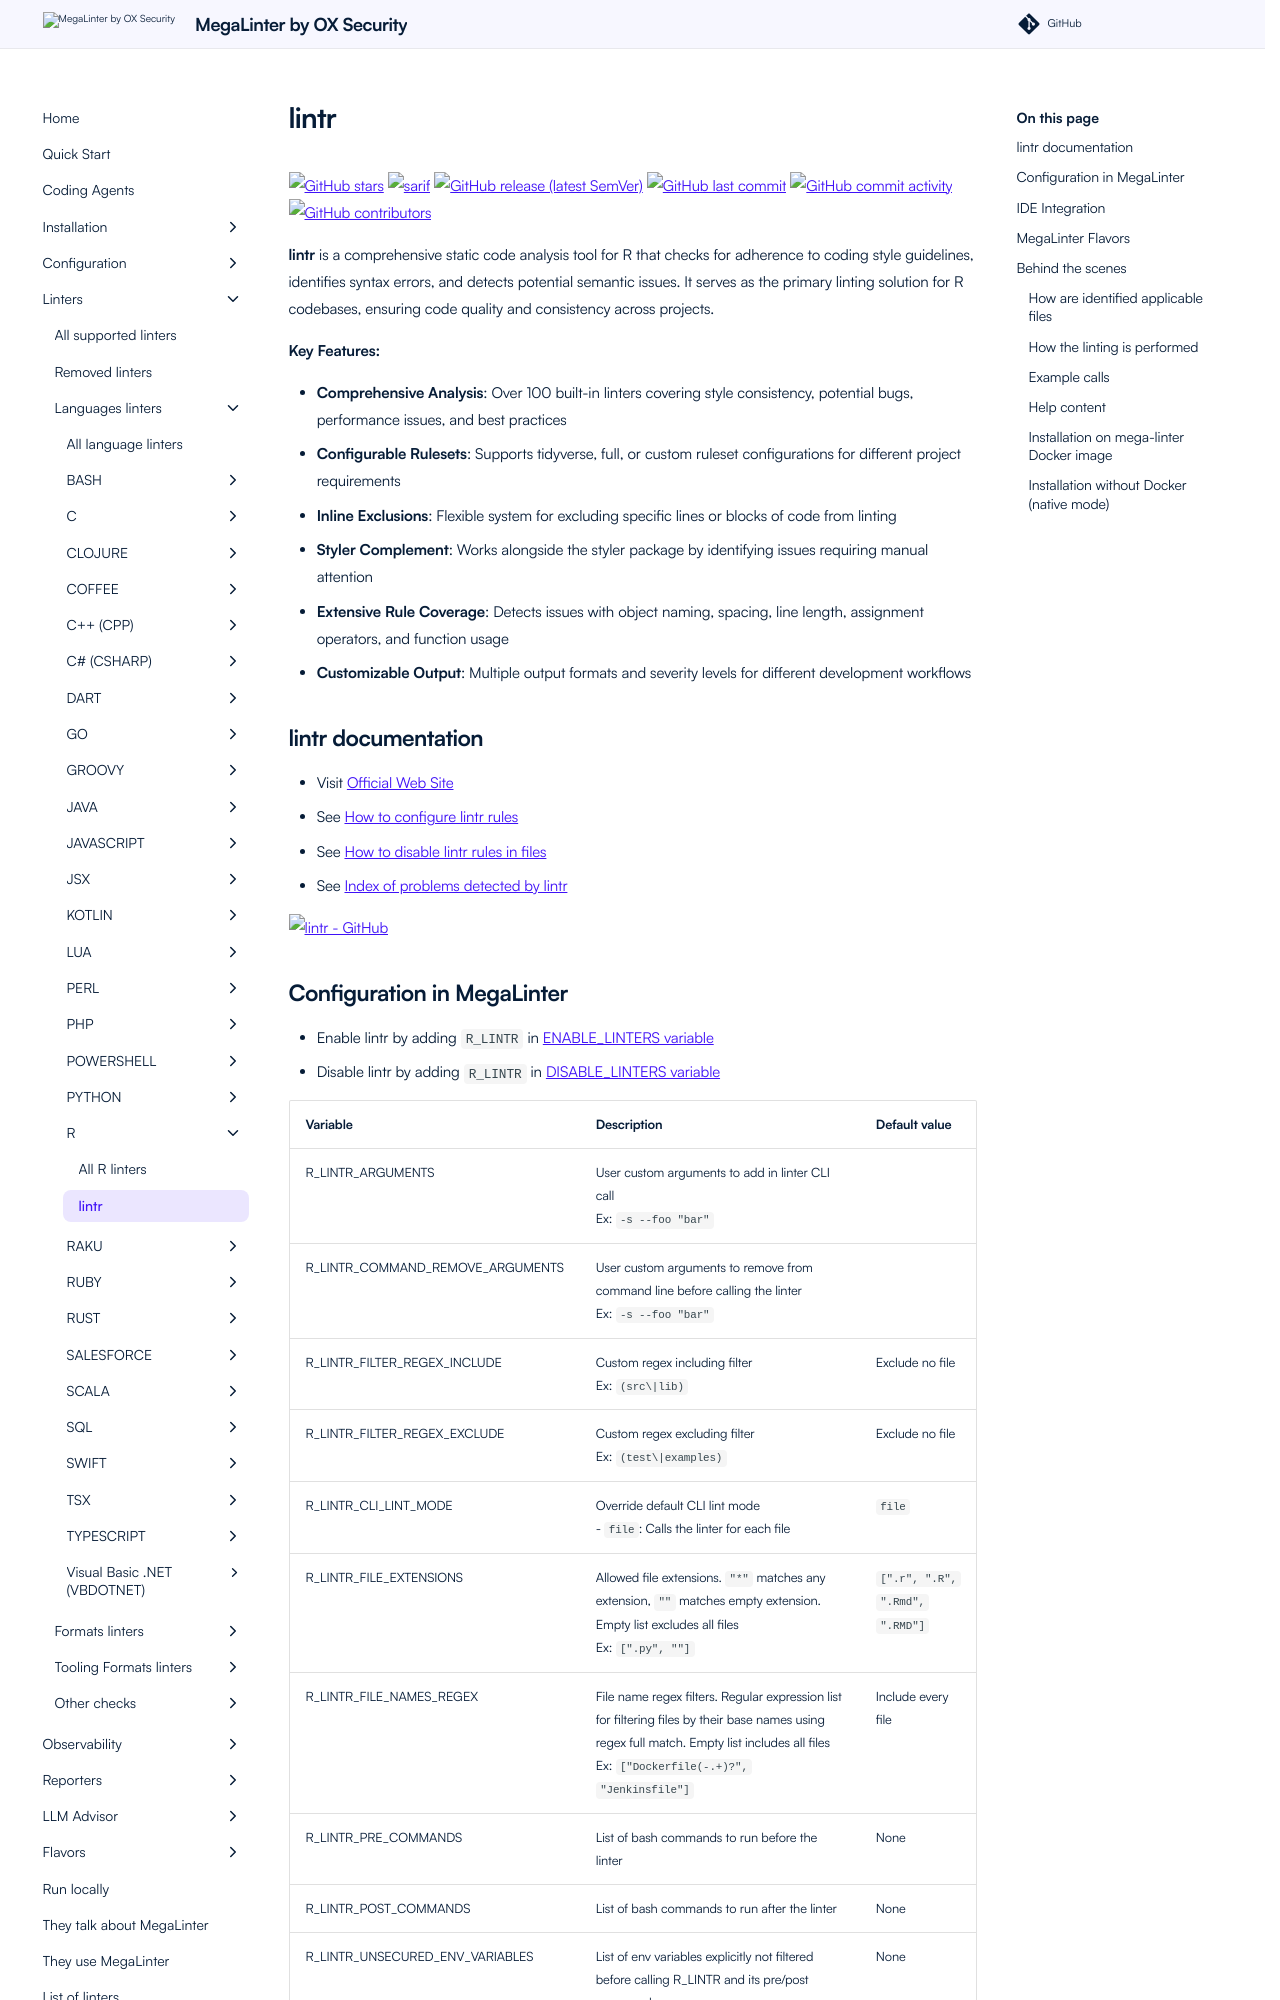

repository: oxsecurity/megalinter · page: beta/descriptors/r_lintr/index.html · generator: mkdocs

---
title: lintr configuration in MegaLinter
description: How to use lintr (configure, ignore files, ignore errors, help & version documentations) to analyze R files
---
<!-- markdownlint-disable MD033 MD041 MD046 -->
<!-- @generated by .automation/build.py, please don't update manually -->
# lintr
[![GitHub stars](https://img.shields.io/github/stars/r-lib/lintr?cacheSeconds=3600)](https://github.com/r-lib/lintr) ![sarif](https://shields.io/badge/-SARIF-orange) [![GitHub release (latest SemVer)](https://img.shields.io/github/v/release/r-lib/lintr?sort=semver)](https://github.com/r-lib/lintr/releases) [![GitHub last commit](https://img.shields.io/github/last-commit/r-lib/lintr)](https://github.com/r-lib/lintr/commits) [![GitHub commit activity](https://img.shields.io/github/commit-activity/y/r-lib/lintr)](https://github.com/r-lib/lintr/graphs/commit-activity/) [![GitHub contributors](https://img.shields.io/github/contributors/r-lib/lintr)](https://github.com/r-lib/lintr/graphs/contributors/)

**lintr** is a comprehensive static code analysis tool for R that checks for adherence to coding style guidelines, identifies syntax errors, and detects potential semantic issues. It serves as the primary linting solution for R codebases, ensuring code quality and consistency across projects.

**Key Features:**

- **Comprehensive Analysis**: Over 100 built-in linters covering style consistency, potential bugs, performance issues, and best practices
- **Configurable Rulesets**: Supports tidyverse, full, or custom ruleset configurations for different project requirements
- **Inline Exclusions**: Flexible system for excluding specific lines or blocks of code from linting
- **Styler Complement**: Works alongside the styler package by identifying issues requiring manual attention
- **Extensive Rule Coverage**: Detects issues with object naming, spacing, line length, assignment operators, and function usage
- **Customizable Output**: Multiple output formats and severity levels for different development workflows

## lintr documentation

- Visit [Official Web Site](https://lintr.r-lib.org/){target=_blank}
- See [How to configure lintr rules](https://lintr.r-lib.org/articles/lintr.html#configuring-linters){target=_blank}
- See [How to disable lintr rules in files](https://lintr.r-lib.org/articles/lintr.html#exclusions){target=_blank}
- See [Index of problems detected by lintr](https://lintr.r-lib.org/reference/index.html){target=_blank}

[![lintr - GitHub](https://github-stats-extended.vercel.app/api/pin/?username=r-lib&repo=lintr&show_owner=true)](https://github.com/r-lib/lintr){target=_blank}
